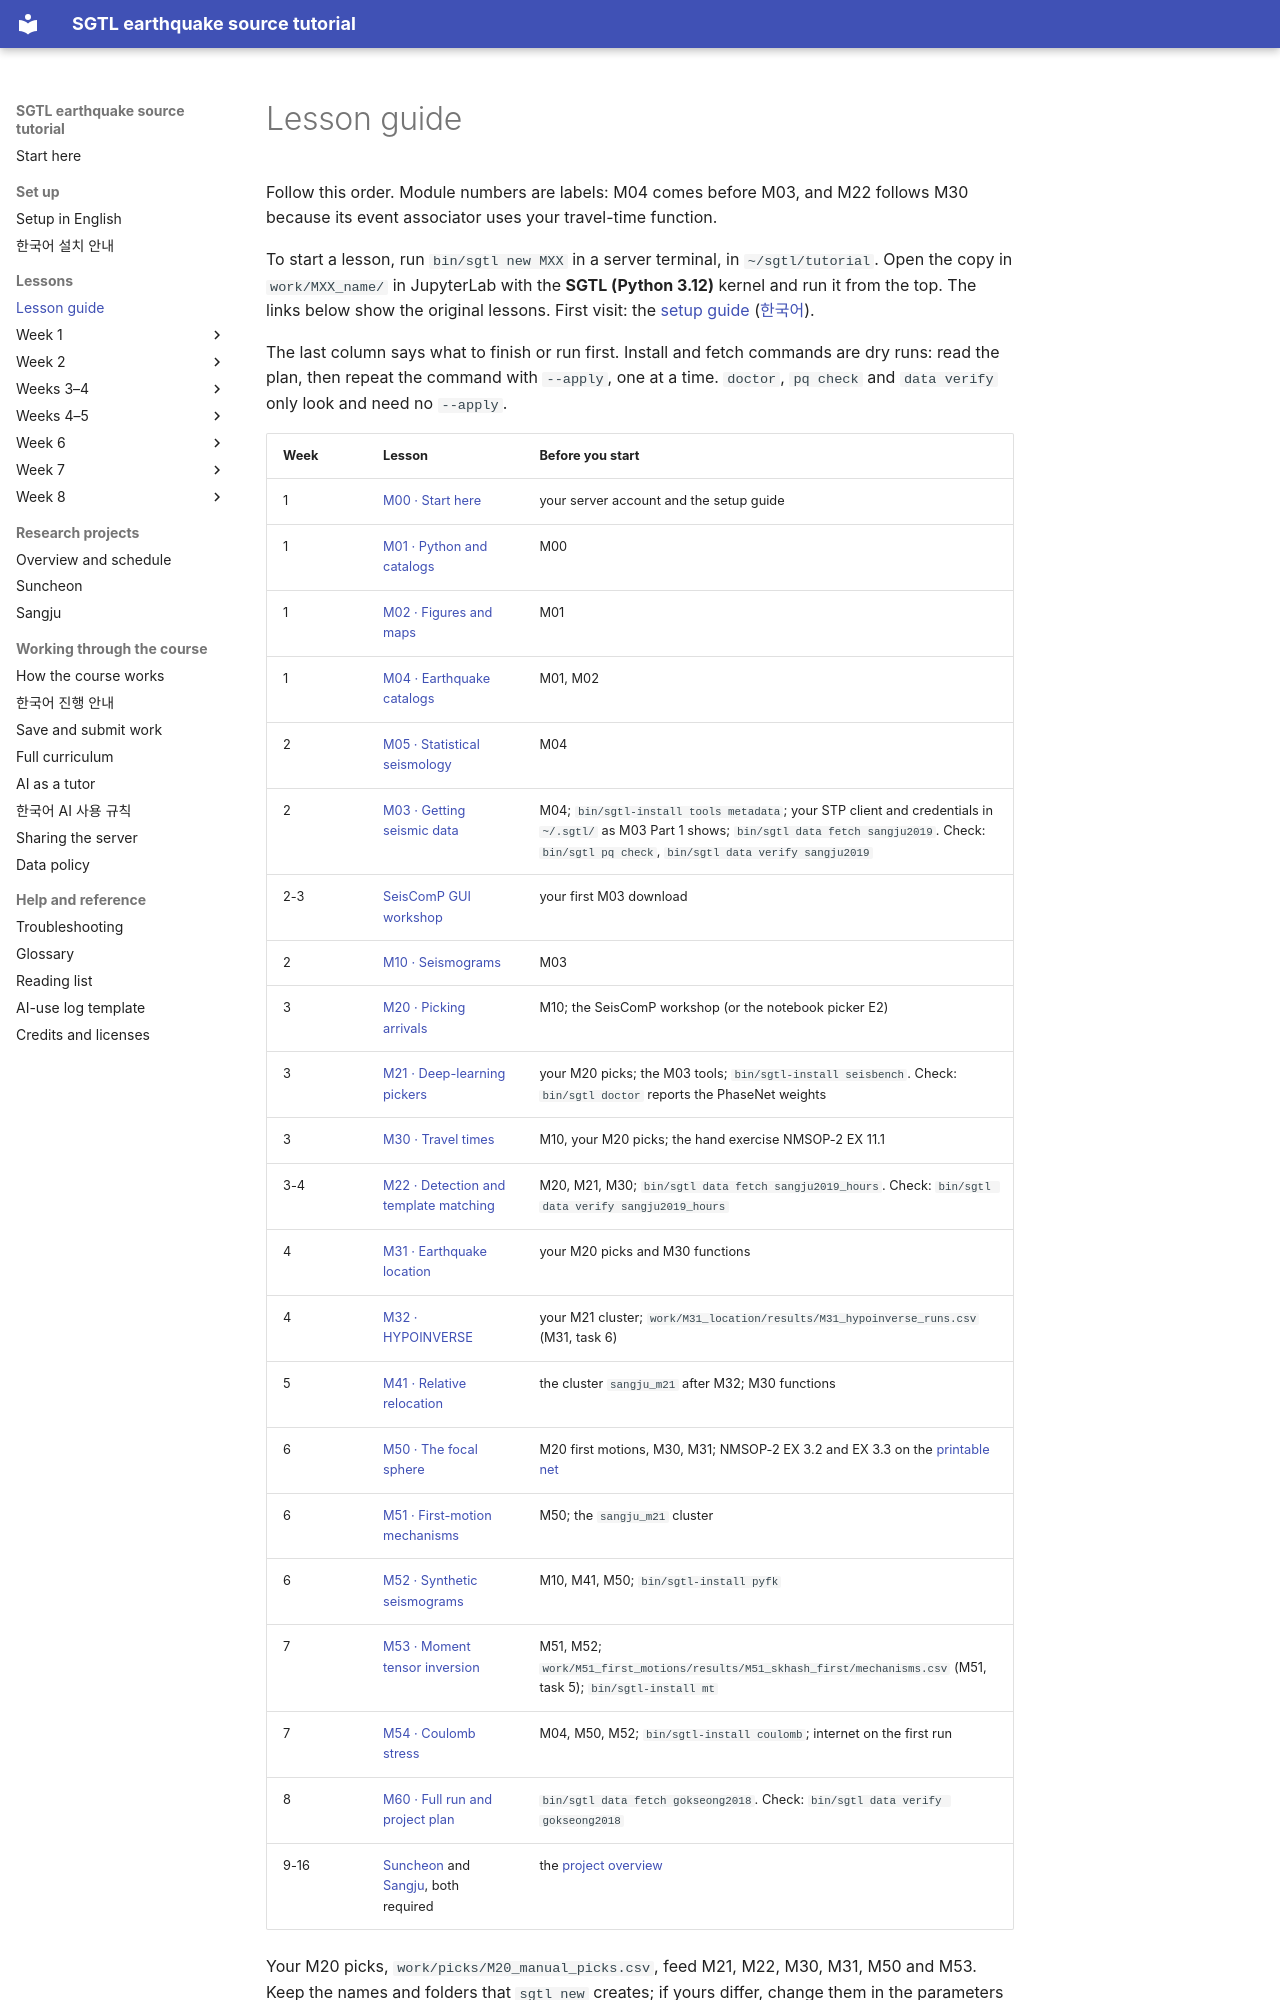

repository: seismoseo/SGTL-earthquake-source-tutorial · page: notebooks/index.html · generator: mkdocs

# Lesson guide

Follow this order. Module numbers are labels: M04 comes before M03, and M22 follows M30 because its event
associator uses your travel-time function.

To start a lesson, run `bin/sgtl new MXX` in a server terminal, in `~/sgtl/tutorial`. Open the copy in
`work/MXX_name/` in JupyterLab with the **SGTL (Python 3.12)** kernel and run it from the top. The links below show
the original lessons. First visit: the [setup guide](../setup.md) ([한국어](../setup_ko.md)).

The last column says what to finish or run first. Install and fetch commands are dry runs: read the plan, then repeat
the command with `--apply`, one at a time. `doctor`, `pq check` and `data verify` only look and need no `--apply`.

| Week | Lesson | Before you start |
|---|---|---|
| 1 | [M00 · Start here](M00_start_here/M00_start_here.ipynb) | your server account and the setup guide |
| 1 | [M01 · Python and catalogs](M01_python_catalogs/M01_python_catalogs.ipynb) | M00 |
| 1 | [M02 · Figures and maps](M02_figures_maps/M02_figures_maps.ipynb) | M01 |
| 1 | [M04 · Earthquake catalogs](M04_earthquake_catalogs/M04_earthquake_catalogs.ipynb) | M01, M02 |
| 2 | [M05 · Statistical seismology](M05_statistical_seismology/M05_statistical_seismology.ipynb) | M04 |
| 2 | [M03 · Getting seismic data](M03_getting_data/M03_getting_data.ipynb) | M04; `bin/sgtl-install tools metadata`; your STP client and credentials in `~/.sgtl/` as M03 Part 1 shows; `bin/sgtl data fetch sangju2019`. Check: `bin/sgtl pq check`, `bin/sgtl data verify sangju2019` |
| 2-3 | [SeisComP GUI workshop](../seiscomp_gui.md) | your first M03 download |
| 2 | [M10 · Seismograms](M10_seismograms/M10_seismograms.ipynb) | M03 |
| 3 | [M20 · Picking arrivals](M20_picking/M20_picking.ipynb) | M10; the SeisComP workshop (or the notebook picker E2) |
| 3 | [M21 · Deep-learning pickers](M21_dl_pickers/M21_dl_pickers.ipynb) | your M20 picks; the M03 tools; `bin/sgtl-install seisbench`. Check: `bin/sgtl doctor` reports the PhaseNet weights |
| 3 | [M30 · Travel times](M30_travel_times/M30_travel_times.ipynb) | M10, your M20 picks; the hand exercise NMSOP-2 EX 11.1 |
| 3-4 | [M22 · Detection and template matching](M22_detection/M22_detection.ipynb) | M20, M21, M30; `bin/sgtl data fetch sangju2019_hours`. Check: `bin/sgtl data verify sangju2019_hours` |
| 4 | [M31 · Earthquake location](M31_location/M31_location.ipynb) | your M20 picks and M30 functions |
| 4 | [M32 · HYPOINVERSE](M32_hypoinverse/M32_hypoinverse.ipynb) | your M21 cluster; `work/M31_location/results/M31_hypoinverse_runs.csv` (M31, task 6) |
| 5 | [M41 · Relative relocation](M41_relative_relocation/M41_relative_relocation.ipynb) | the cluster `sangju_m21` after M32; M30 functions |
| 6 | [M50 · The focal sphere](M50_focal_sphere/M50_focal_sphere.ipynb) | M20 first motions, M30, M31; NMSOP-2 EX 3.2 and EX 3.3 on the [printable net](../figures/equal_area_net.pdf) |
| 6 | [M51 · First-motion mechanisms](M51_first_motions/M51_first_motions.ipynb) | M50; the `sangju_m21` cluster |
| 6 | [M52 · Synthetic seismograms](M52_synthetics/M52_synthetics.ipynb) | M10, M41, M50; `bin/sgtl-install pyfk` |
| 7 | [M53 · Moment tensor inversion](M53_mt_inversion/M53_mt_inversion.ipynb) | M51, M52; `work/M51_first_motions/results/M51_skhash_first/mechanisms.csv` (M51, task 5); `bin/sgtl-install mt` |
| 7 | [M54 · Coulomb stress](M54_coulomb/M54_coulomb.ipynb) | M04, M50, M52; `bin/sgtl-install coulomb`; internet on the first run |
| 8 | [M60 · Full run and project plan](M60_full_run/M60_full_run.ipynb) | `bin/sgtl data fetch gokseong2018`. Check: `bin/sgtl data verify gokseong2018` |
| 9-16 | [Suncheon](../suncheon_project.md) and [Sangju](../sangju_project.md), both required | the [project overview](../project.md) |
